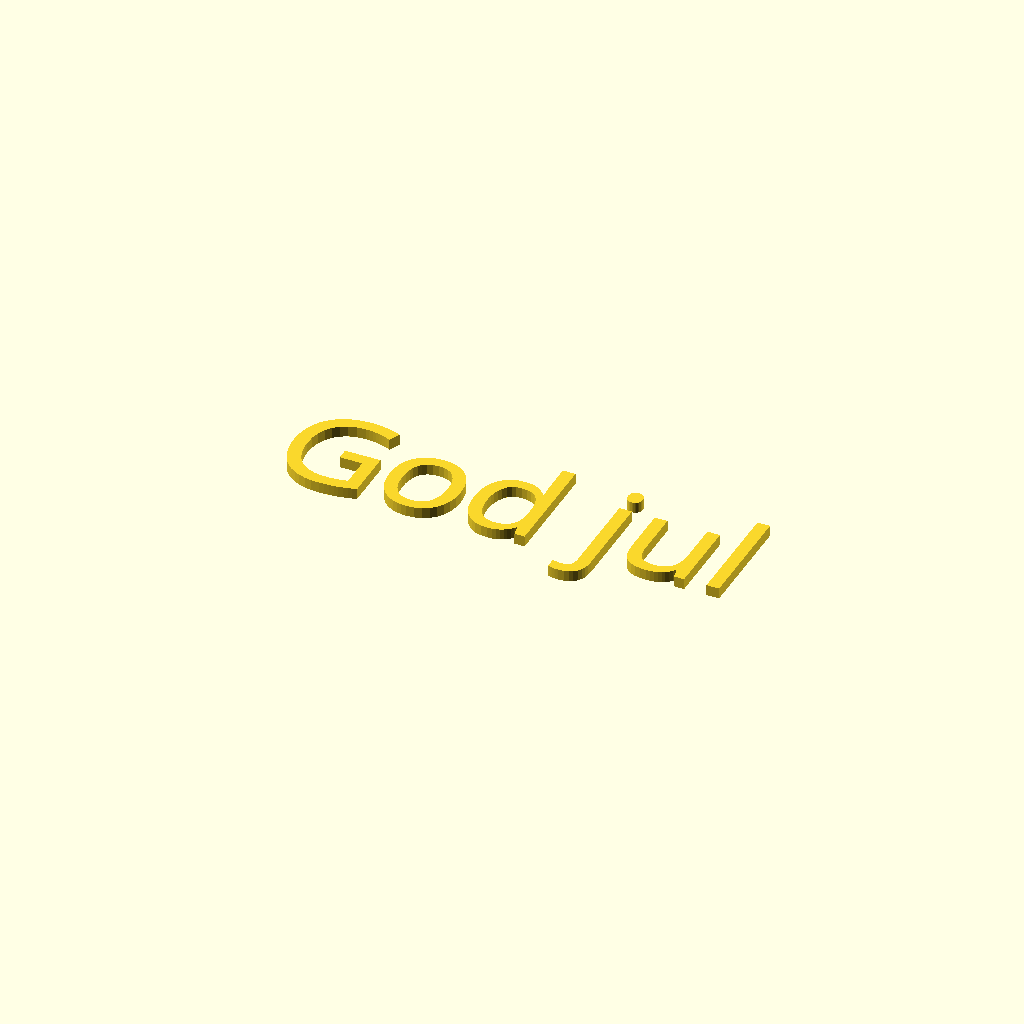
Cell 1: the model at its default parameters.
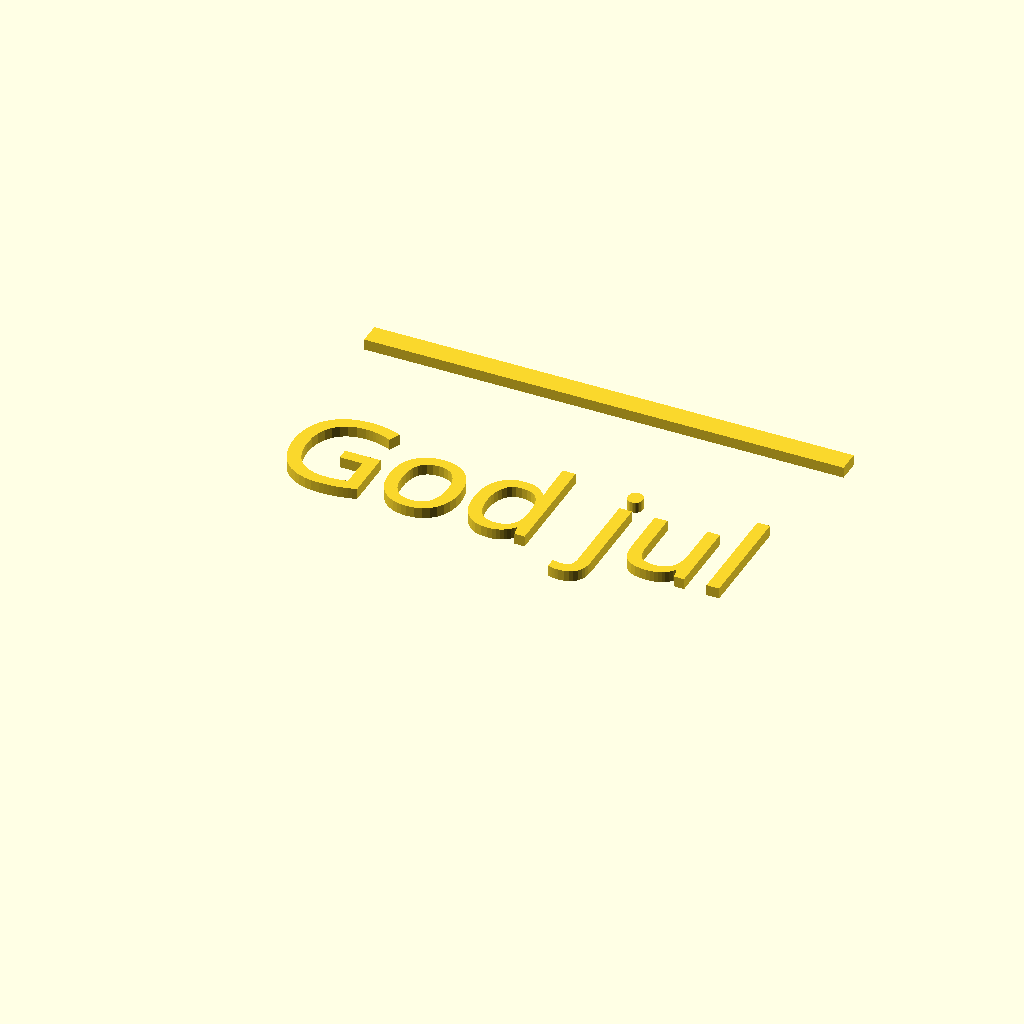
Cell 2 — test set to true, the other parameters unchanged.
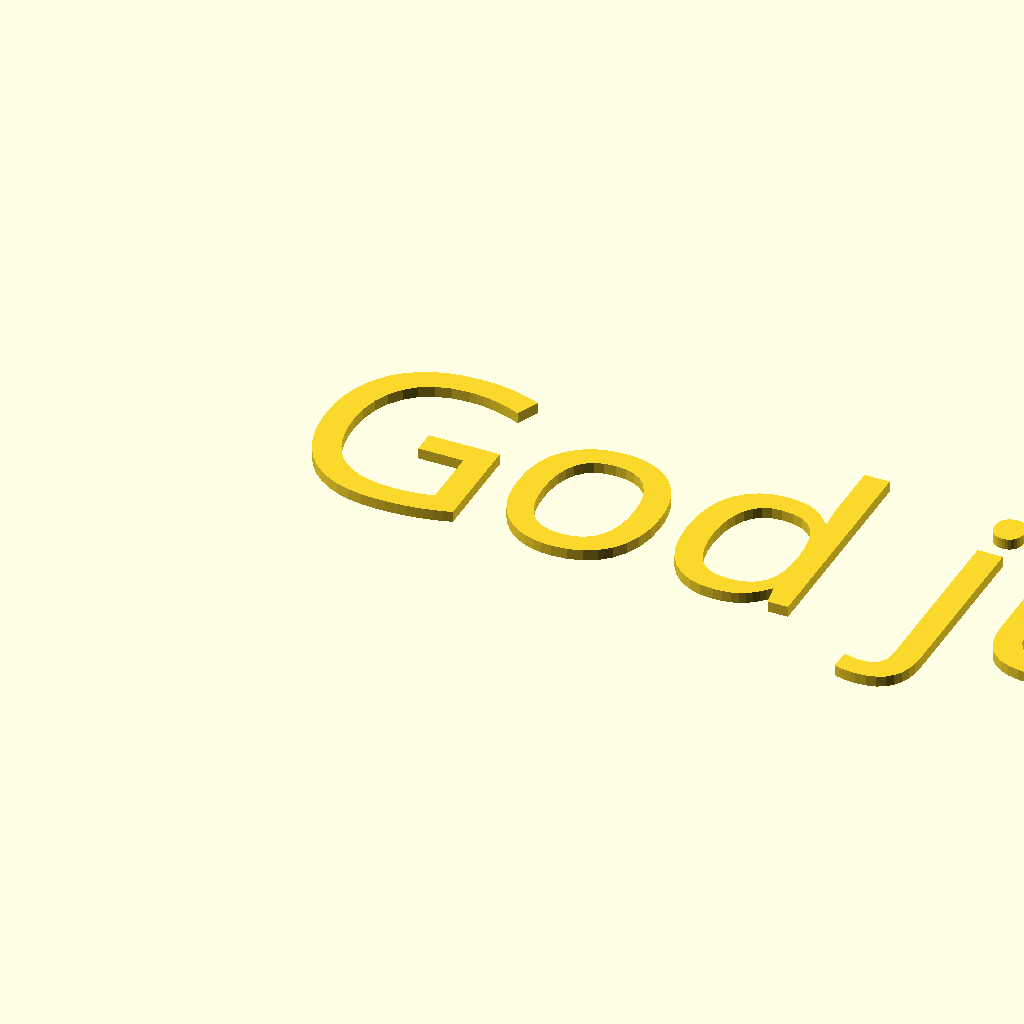
Cell 3 — fontsize set to 19, the other parameters unchanged.
All cells are drawn from one camera (rotation 55°, 0°, 25°, orthographic, colour scheme Cornfield), so only the parameter changes between them.
OpenSCAD source file Ear saver/godjul.scad:
fontface="Apple Chancery";
//fontface="Savoye LET";
//fontface="Zapfino";
fontsize=9.5;
test=false;

if (test) {
    width=44;
    translate([-width/2,fontsize*1.5])
        cube([width,2,1]);
}
linear_extrude(1) {
    translate([-22,-6]) {
        text("God jul", font=fontface, size=fontsize);
    }
}
Customizer parameters (derived from the source; name, type, default, range or options):
fontface: string, default "Apple Chancery"
fontsize: number, default 9.5
test: bool, default false
